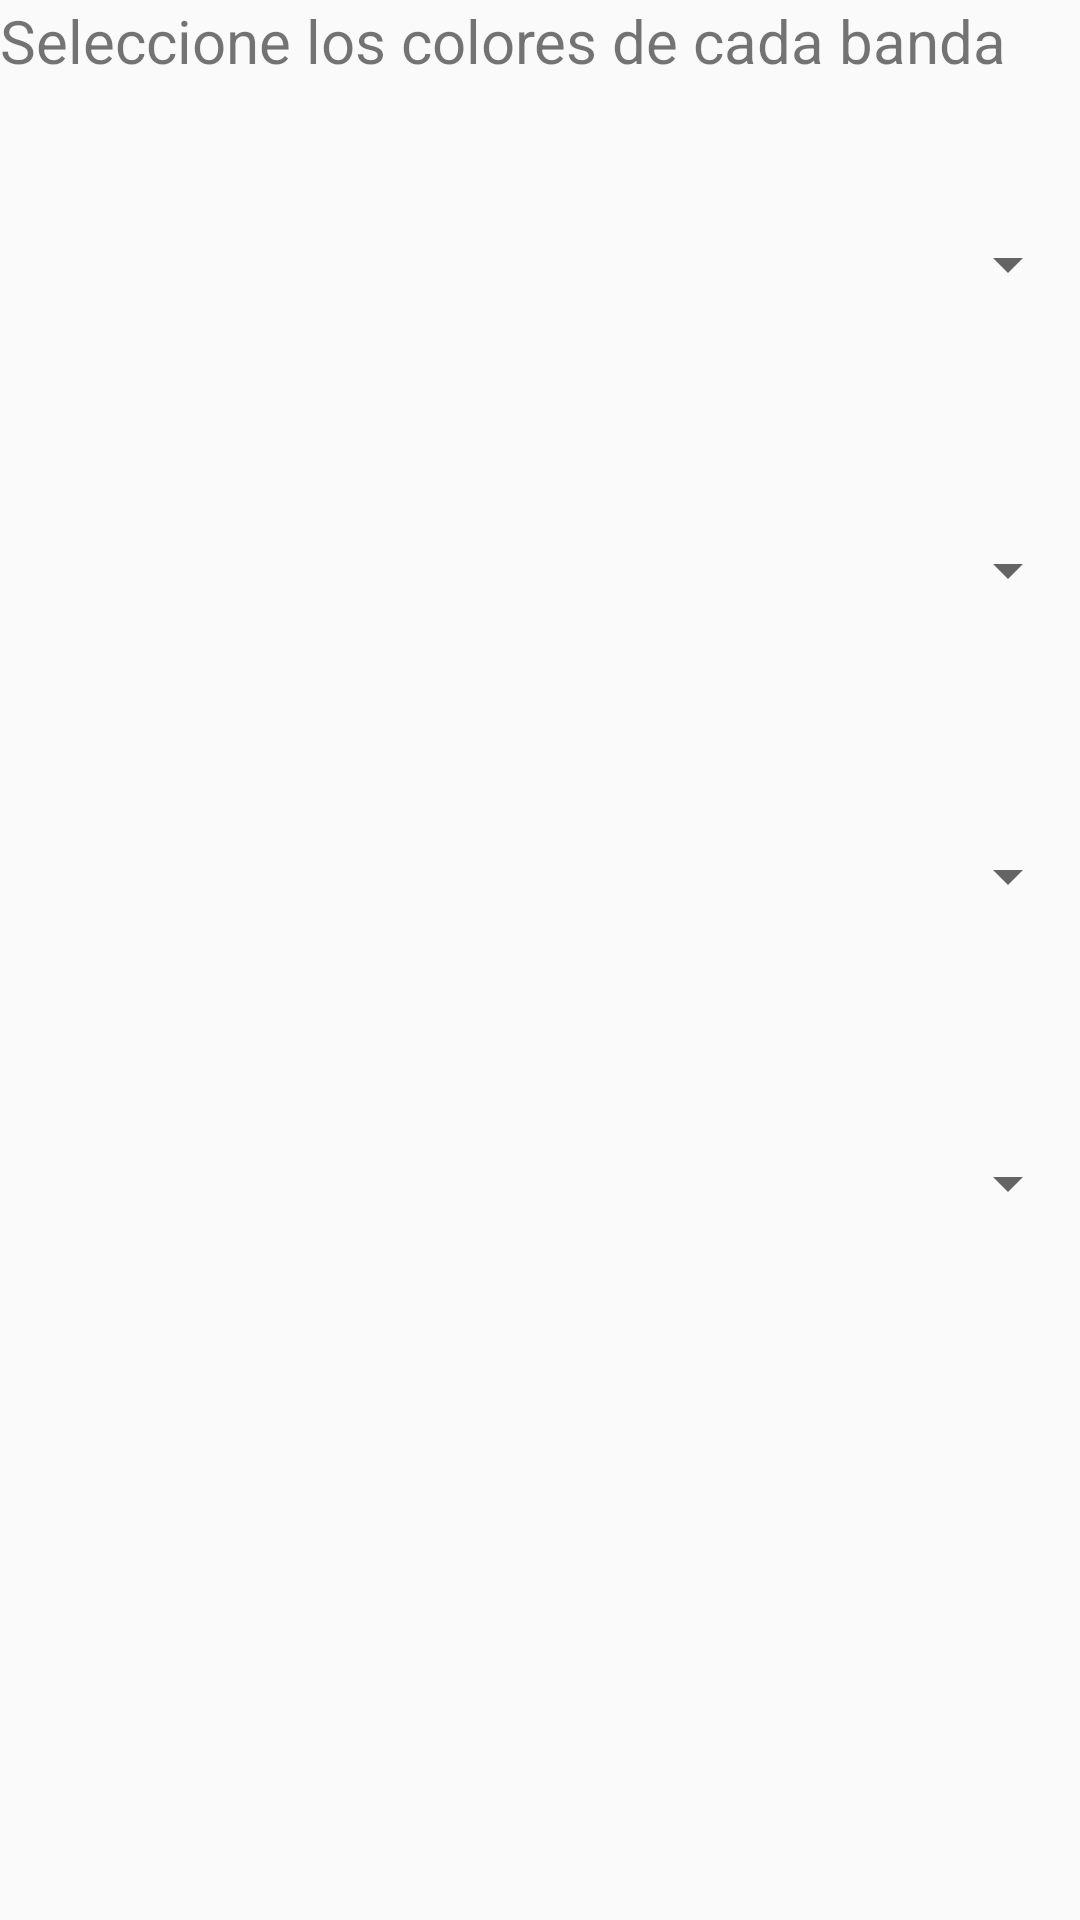

Reconstruct the res/layout file that produces this screen, plus the resources it refers to.
<!-- AndroidManifest.xml: application theme AppTheme -->
<!-- res/layout/activity_main.xml -->
<?xml version="1.0" encoding="utf-8"?>
<LinearLayout xmlns:android="http://schemas.android.com/apk/res/android"
    xmlns:app="http://schemas.android.com/apk/res-auto"
    xmlns:tools="http://schemas.android.com/tools"
    android:layout_width="match_parent"
    android:layout_height="match_parent"
    android:orientation="vertical"
    tools:context="com.example.resistencia.MainActivity">

    <TextView
        android:layout_width="match_parent"
        android:layout_height="wrap_content"
        android:text="@string/title"
        android:textSize="20dp"/>

    <LinearLayout
        android:layout_width="match_parent"
        android:layout_height="0dp"
        android:layout_weight="2"
        android:orientation="vertical">
        <Spinner
            android:id="@+id/sBanda1"
            android:layout_width="match_parent"
            android:layout_height="0dp"
            android:layout_marginTop="20dp"
            android:layout_weight="1"/>

        <Spinner
            android:id="@+id/sBanda2"
            android:layout_width="match_parent"
            android:layout_height="0dp"
            android:layout_marginTop="20dp"
            android:layout_weight="1"/>

        <Spinner
            android:id="@+id/sBanda3"
            android:layout_width="match_parent"
            android:layout_height="0dp"
            android:layout_marginTop="20dp"
            android:layout_weight="1"/>

        <Spinner
            android:id="@+id/sBanda4"
            android:layout_width="match_parent"
            android:layout_height="0dp"
            android:layout_marginTop="20dp"
            android:layout_weight="1"/>

    </LinearLayout>

    <LinearLayout
        android:layout_width="match_parent"
        android:layout_height="0dp"
        android:layout_weight="1"
        android:orientation="vertical">

        <TextView
            android:layout_width="match_parent"
            android:layout_height="match_parent"
            android:gravity="center"
            android:text="@string/display"
            android:id="@+id/eDisplay"
            android:textSize="30dp"/>
    </LinearLayout>

</LinearLayout>
<!-- resources referenced by this layout -->
<resources>
  <string name="display" />
  <string name="title">Seleccione los colores de cada banda</string>
  <style name="AppTheme" parent="Theme.AppCompat.Light.DarkActionBar">
          
          <item name="colorPrimary">@color/darkgray</item>
          <item name="colorPrimaryDark">@color/darkolivegreen</item>
          <item name="colorAccent">@color/darkolivegreen</item>
      </style>
</resources>
